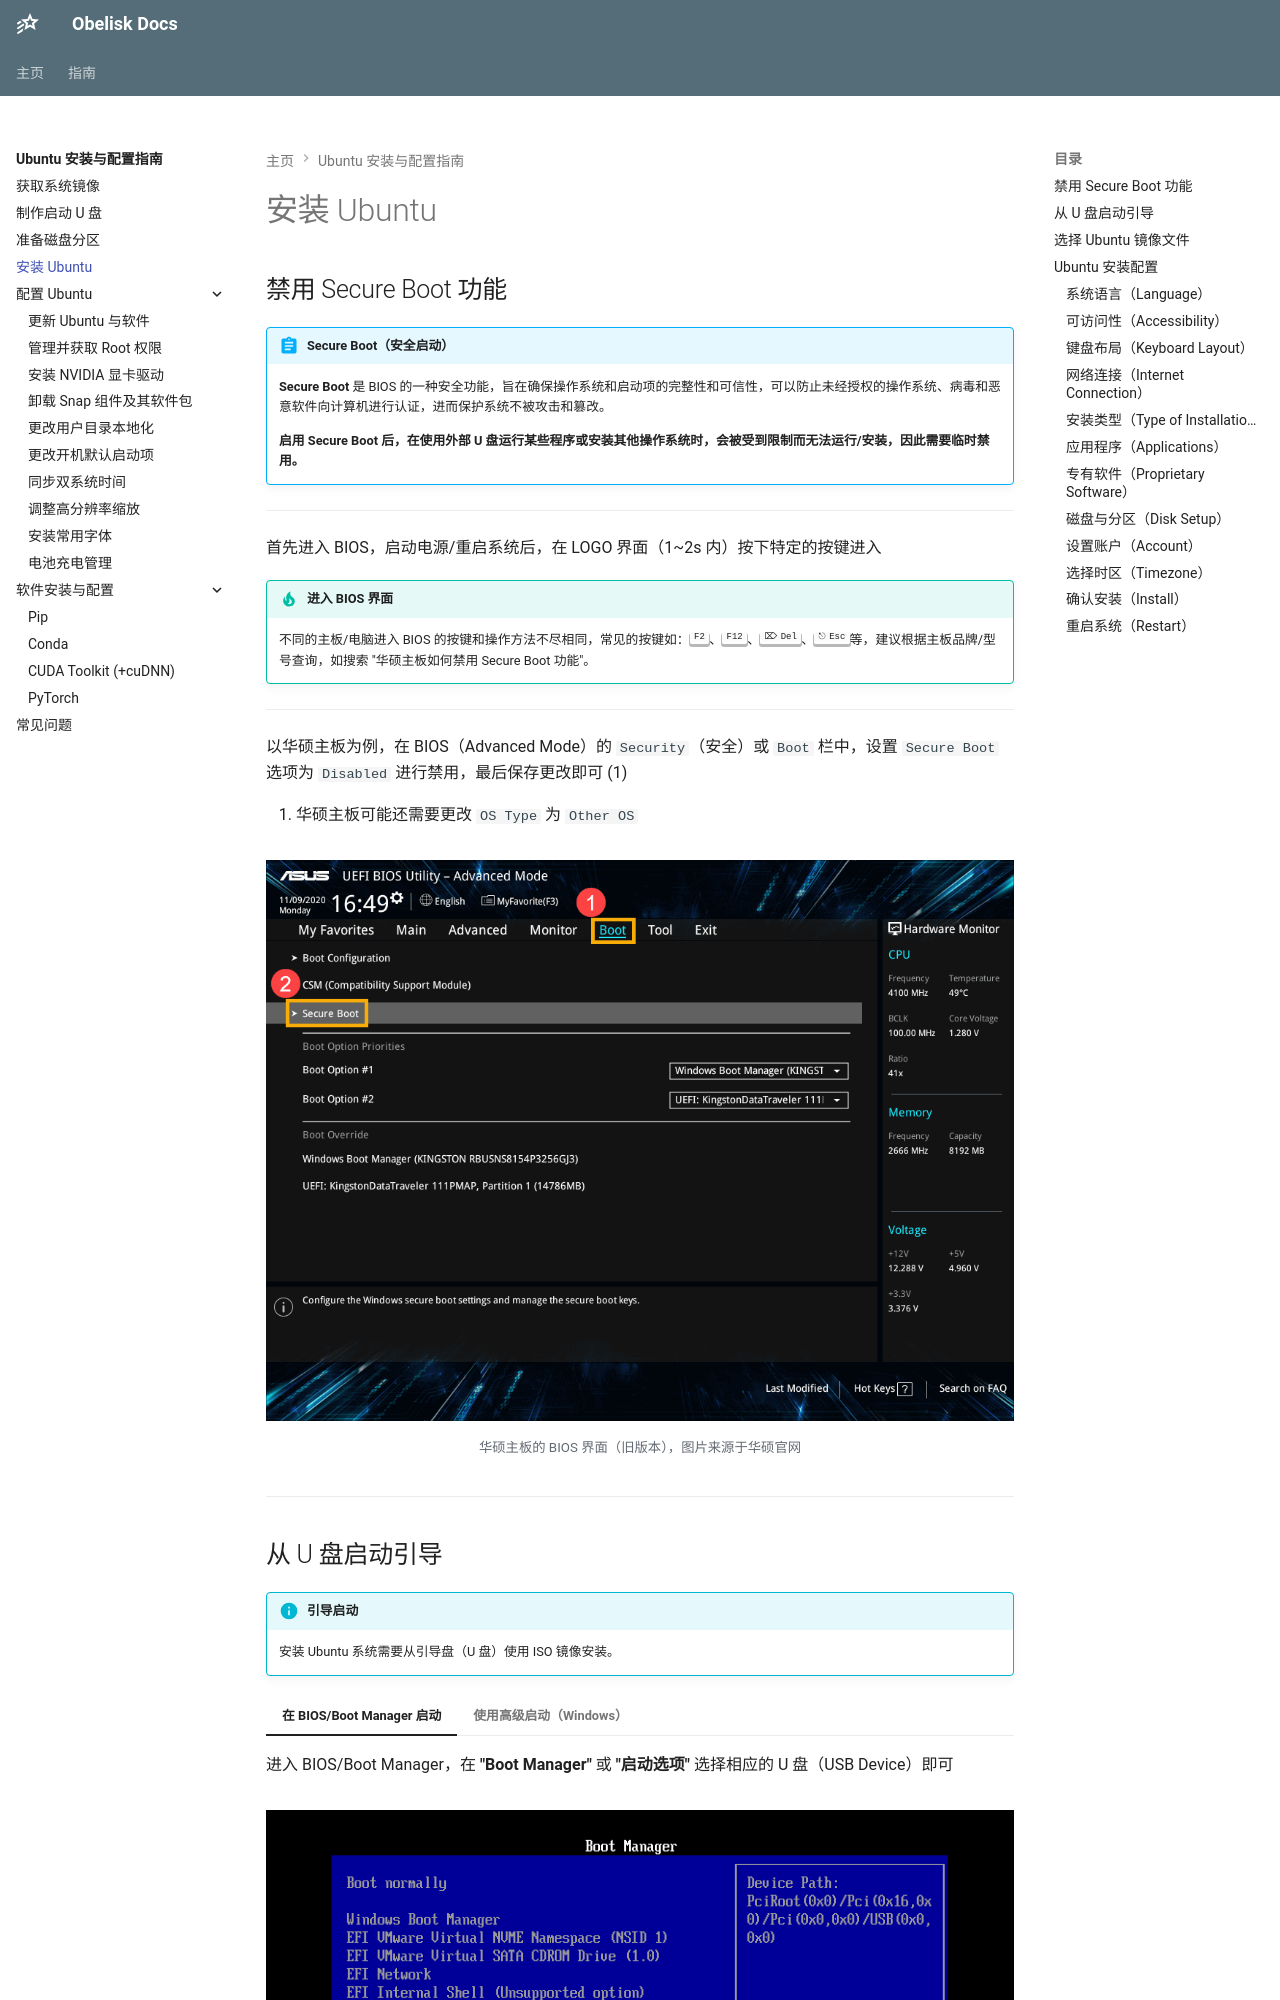

repository: Obelusod/obelusod.github.io · page: guide/ubuntu/installation/index.html · generator: mkdocs

---
title: 安装 Ubuntu
---

## 禁用 Secure Boot 功能

!!! abstract "Secure Boot（安全启动）"

    **Secure Boot** 是 BIOS 的一种安全功能，旨在确保操作系统和启动项的完整性和可信性，可以防止未经授权的操作系统、病毒和恶意软件向计算机进行认证，进而保护系统不被攻击和篡改。

    **启用 Secure Boot 后，在使用外部 U 盘运行某些程序或安装其他操作系统时，会被受到限制而无法运行/安装，因此需要临时禁用。**

---

首先进入 BIOS，启动电源/重启系统后，在 LOGO 界面（1~2s 内）按下特定的按键进入

!!! tip "进入 BIOS 界面"

    不同的主板/电脑进入 BIOS 的按键和操作方法不尽相同，常见的按键如：++f2++、++f12++、++delete++、++esc++等，建议根据主板品牌/型号查询，如搜索
    "华硕主板如何禁用 Secure Boot 功能"。

---

以华硕主板为例，在 BIOS（Advanced Mode）的 `Security`（安全）或 `Boot` 栏中，设置 `Secure Boot` 选项为
`Disabled` 进行禁用，最后保存更改即可 (1)
{ .annotate }

1. 华硕主板可能还需要更改 `OS Type` 为 `Other OS`

![](../../assets/images/ubuntu/secure-boot.png)

/// caption
华硕主板的 BIOS 界面（旧版本），图片来源于华硕官网
///

---
